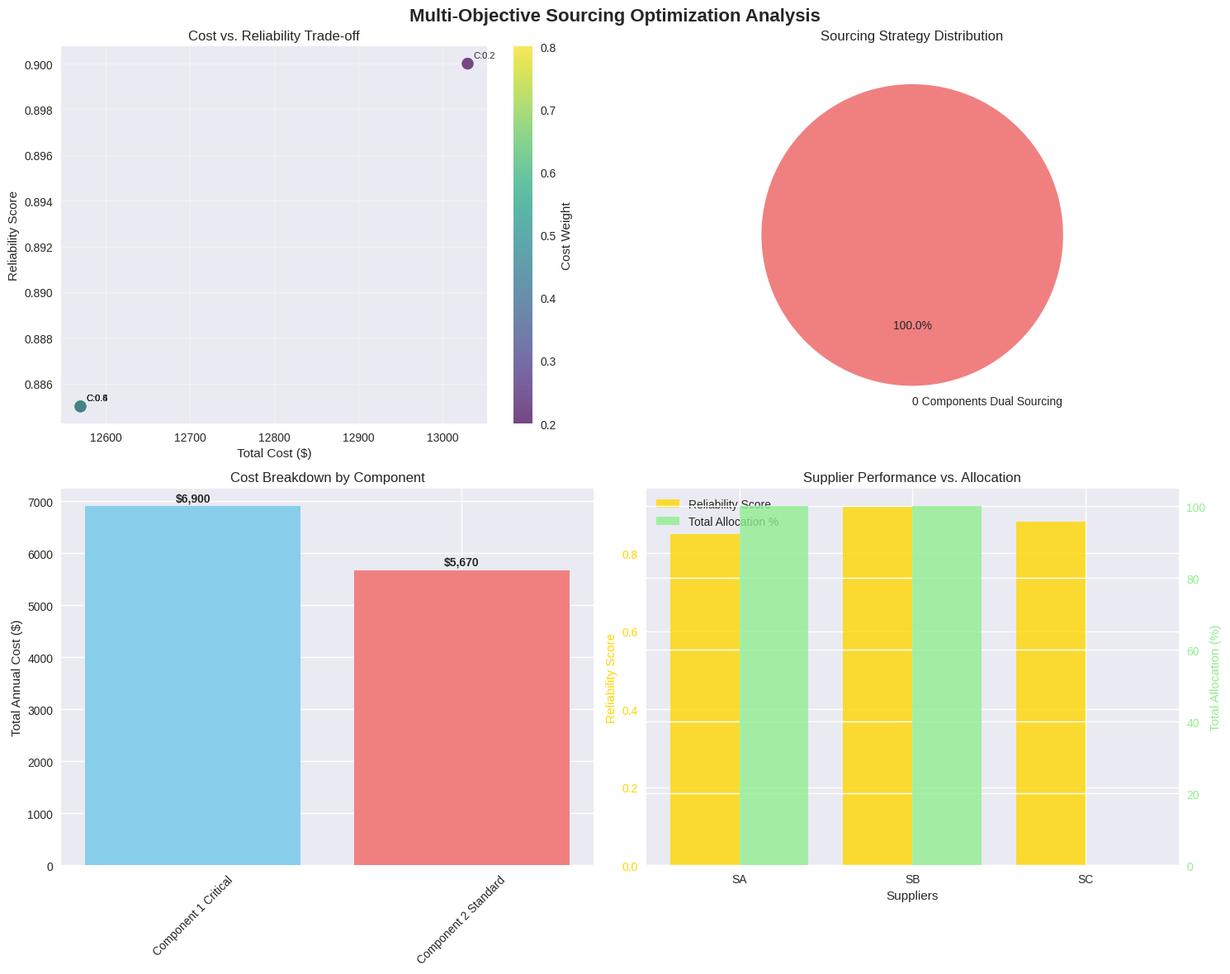

Write the Python code that produced this figure.
# Import required libraries for mathematical optimization
import numpy as np
import pandas as pd
import matplotlib.pyplot as plt
import seaborn as sns
from dataclasses import dataclass
from typing import List, Dict, Tuple
import warnings
warnings.filterwarnings('ignore')

# Set style for better visualizations
plt.style.use('seaborn-v0_8')
sns.set_palette("husl")

@dataclass
class SourcingData:
    """Data structure for sourcing problem parameters"""
    components: List[str]
    suppliers: List[str]
    periods: List[int]
    demand: Dict[Tuple[str, int], float]  # (component, period) -> demand
    costs: Dict[Tuple[str, str], float]   # (component, supplier) -> unit cost
    reliability: Dict[str, float]         # supplier -> reliability score
    quality: Dict[Tuple[str, str], float] # (component, supplier) -> quality score
    min_quality: float                     # minimum quality requirement

# Define the concrete example from the source
def create_concrete_example():
    """Create the MediTech Manufacturing example data"""
    
    components = ['Component_1_Critical', 'Component_2_Standard']
    suppliers = ['Supplier_A', 'Supplier_B', 'Supplier_C']
    periods = [1, 2, 3, 4]  # 4 quarters
    
    # Demand data from source: Component 1: [100, 120, 110, 130], Component 2: [200, 180, 220, 210]
    demand = {
        ('Component_1_Critical', 1): 100, ('Component_1_Critical', 2): 120,
        ('Component_1_Critical', 3): 110, ('Component_1_Critical', 4): 130,
        ('Component_2_Standard', 1): 200, ('Component_2_Standard', 2): 180,
        ('Component_2_Standard', 3): 220, ('Component_2_Standard', 4): 210
    }
    
    # Cost data from source table
    costs = {
        ('Component_1_Critical', 'Supplier_A'): 15,
        ('Component_1_Critical', 'Supplier_B'): 18,
        ('Component_1_Critical', 'Supplier_C'): 16,
        ('Component_2_Standard', 'Supplier_A'): 8,
        ('Component_2_Standard', 'Supplier_B'): 7,
        ('Component_2_Standard', 'Supplier_C'): 9
    }
    
    # Reliability scores from source
    reliability = {
        'Supplier_A': 0.85,
        'Supplier_B': 0.92,
        'Supplier_C': 0.88
    }
    
    # Quality scores (assumed based on reliability pattern)
    quality = {
        ('Component_1_Critical', 'Supplier_A'): 0.87,
        ('Component_1_Critical', 'Supplier_B'): 0.94,
        ('Component_1_Critical', 'Supplier_C'): 0.90,
        ('Component_2_Standard', 'Supplier_A'): 0.86,
        ('Component_2_Standard', 'Supplier_B'): 0.91,
        ('Component_2_Standard', 'Supplier_C'): 0.89
    }
    
    return SourcingData(
        components=components,
        suppliers=suppliers,
        periods=periods,
        demand=demand,
        costs=costs,
        reliability=reliability,
        quality=quality,
        min_quality=0.85
    )

# Create the instance
data = create_concrete_example()
print(f"Problem setup: {len(data.components)} components, {len(data.suppliers)} suppliers, {len(data.periods)} periods")

class MultiObjectiveSourcingOptimizer:
    """Multi-objective optimizer for single vs. dual sourcing decisions"""
    
    def __init__(self, data: SourcingData, cost_weight: float = 0.6, reliability_weight: float = 0.4):
        self.data = data
        self.cost_weight = cost_weight
        self.reliability_weight = reliability_weight
        
    def calculate_total_cost(self, sourcing_decisions: Dict) -> float:
        """Calculate total cost for given sourcing decisions"""
        total_cost = 0
        for component in self.data.components:
            for period in self.data.periods:
                demand_qty = self.data.demand[(component, period)]
                for supplier in self.data.suppliers:
                    allocation = sourcing_decisions.get((component, supplier), 0)
                    unit_cost = self.data.costs[(component, supplier)]
                    total_cost += allocation * demand_qty * unit_cost
        return total_cost
    
    def calculate_reliability_score(self, sourcing_decisions: Dict) -> float:
        """Calculate weighted reliability score"""
        total_reliability = 0
        for component in self.data.components:
            for supplier in self.data.suppliers:
                allocation = sourcing_decisions.get((component, supplier), 0)
                supplier_reliability = self.data.reliability[supplier]
                total_reliability += allocation * supplier_reliability
        return total_reliability / len(self.data.components)  # Average across components
    
    def check_constraints(self, sourcing_decisions: Dict) -> bool:
        """Check if sourcing decisions satisfy all constraints"""
        # Check demand satisfaction and allocation constraints
        for component in self.data.components:
            for period in self.data.periods:
                total_allocation = sum(sourcing_decisions.get((component, s), 0) 
                                      for s in self.data.suppliers)
                # Allow small numerical tolerance
                if abs(total_allocation - 1.0) > 0.001:
                    return False
        
        # Check quality constraints
        for component in self.data.components:
            weighted_quality = 0
            for supplier in self.data.suppliers:
                allocation = sourcing_decisions.get((component, supplier), 0)
                quality_score = self.data.quality[(component, supplier)]
                weighted_quality += allocation * quality_score
            if weighted_quality < self.data.min_quality:
                return False
        
        return True
    
    def generate_sourcing_scenarios(self) -> List[Dict]:
        """Generate all possible sourcing scenarios (single and dual sourcing)"""
        scenarios = []
        
        for component in self.data.components:
            # Generate single sourcing options
            for supplier in self.data.suppliers:
                scenario = {}
                for comp in self.data.components:
                    if comp == component:
                        scenario[(comp, supplier)] = 1.0  # 100% from this supplier
                        for other_supplier in self.data.suppliers:
                            if other_supplier != supplier:
                                scenario[(comp, other_supplier)] = 0.0
                    else:
                        # For other components, default to single sourcing from cheapest reliable supplier
                        best_supplier = min(self.data.suppliers, 
                                         key=lambda s: self.data.costs[(comp, s)])
                        scenario[(comp, best_supplier)] = 1.0
                        for other_supplier in self.data.suppliers:
                            if other_supplier != best_supplier:
                                scenario[(comp, other_supplier)] = 0.0
                
                if self.check_constraints(scenario):
                    scenarios.append(scenario)
            
            # Generate dual sourcing options (50-50 split)
            for i, supplier1 in enumerate(self.data.suppliers):
                for supplier2 in self.data.suppliers[i+1:]:
                    scenario = {}
                    for comp in self.data.components:
                        if comp == component:
                            scenario[(comp, supplier1)] = 0.5
                            scenario[(comp, supplier2)] = 0.5
                            for other_supplier in self.data.suppliers:
                                if other_supplier not in [supplier1, supplier2]:
                                    scenario[(comp, other_supplier)] = 0.0
                        else:
                            # For other components, default to single sourcing
                            best_supplier = min(self.data.suppliers, 
                                             key=lambda s: self.data.costs[(comp, s)])
                            scenario[(comp, best_supplier)] = 1.0
                            for other_supplier in self.data.suppliers:
                                if other_supplier != best_supplier:
                                    scenario[(comp, other_supplier)] = 0.0
                    
                    if self.check_constraints(scenario):
                        scenarios.append(scenario)
        
        return scenarios
    
    def solve_multi_objective(self) -> Tuple[Dict, float, float]:
        """Solve the multi-objective optimization problem"""
        best_scenario = None
        best_objective = float('inf')
        best_cost = float('inf')
        best_reliability = 0
        
        scenarios = self.generate_sourcing_scenarios()
        
        for scenario in scenarios:
            cost = self.calculate_total_cost(scenario)
            reliability = self.calculate_reliability_score(scenario)
            
            # Multi-objective: minimize cost, maximize reliability
            # Normalize and combine objectives
            normalized_cost = cost / 10000  # Normalize by typical cost scale
            normalized_reliability = 1 - reliability  # Convert to minimization
            
            combined_objective = (self.cost_weight * normalized_cost + 
                                 self.reliability_weight * normalized_reliability)
            
            if combined_objective < best_objective:
                best_objective = combined_objective
                best_scenario = scenario
                best_cost = cost
                best_reliability = reliability
        
        return best_scenario, best_cost, best_reliability

# Solve the multi-objective sourcing problem
optimizer = MultiObjectiveSourcingOptimizer(data, cost_weight=0.6, reliability_weight=0.4)
best_scenario, best_cost, best_reliability = optimizer.solve_multi_objective()

print("=== MULTI-OBJECTIVE SOURCING OPTIMIZATION RESULTS ===")
print(f"\nOptimal Total Cost: ${best_cost:,.2f}")
print(f"Optimal Reliability Score: {best_reliability:.3f}")

print("\n=== OPTIMAL SOURCING STRATEGY ===")
for component in data.components:
    print(f"\n{component}:")
    component_allocations = [(s, best_scenario.get((component, s), 0)) 
                              for s in data.suppliers 
                              if best_scenario.get((component, s), 0) > 0]
    
    if len(component_allocations) == 1:
        supplier, allocation = component_allocations[0]
        print(f"  Single Sourcing: 100% from {supplier}")
    else:
        print(f"  Dual Sourcing:")
        for supplier, allocation in component_allocations:
            print(f"    {allocation*100:.0f}% from {supplier}")

# Sensitivity analysis: Compare different weighting scenarios
def sensitivity_analysis():
    """Perform sensitivity analysis on objective weights"""
    
    weight_scenarios = [
        (0.8, 0.2),  # Cost-focused
        (0.6, 0.4),  # Balanced
        (0.4, 0.6),  # Reliability-focused
        (0.2, 0.8)   # Highly reliability-focused
    ]
    
    results = []
    
    for cost_w, rel_w in weight_scenarios:
        optimizer = MultiObjectiveSourcingOptimizer(data, cost_weight=cost_w, reliability_weight=rel_w)
        scenario, cost, reliability = optimizer.solve_multi_objective()
        
        # Determine sourcing strategy type
        dual_sourcing_count = 0
        for component in data.components:
            non_zero_allocations = sum(1 for s in data.suppliers 
                                     if scenario.get((component, s), 0) > 0)
            if non_zero_allocations > 1:
                dual_sourcing_count += 1
        
        results.append({
            'Cost_Weight': cost_w,
            'Reliability_Weight': rel_w,
            'Total_Cost': cost,
            'Reliability': reliability,
            'Dual_Sourcing_Components': dual_sourcing_count
        })
    
    return pd.DataFrame(results)

# Perform sensitivity analysis
sensitivity_results = sensitivity_analysis()
print("=== SENSITIVITY ANALYSIS ===")
print(sensitivity_results.to_string(index=False))

# Create comprehensive visualizations
fig, axes = plt.subplots(2, 2, figsize=(15, 12))
fig.suptitle('Multi-Objective Sourcing Optimization Analysis', fontsize=16, fontweight='bold')

# 1. Cost vs Reliability Trade-off
ax1 = axes[0, 0]
scatter = ax1.scatter(sensitivity_results['Total_Cost'], sensitivity_results['Reliability'], 
                     c=sensitivity_results['Cost_Weight'], cmap='viridis', s=100, alpha=0.7)
ax1.set_xlabel('Total Cost ($)')
ax1.set_ylabel('Reliability Score')
ax1.set_title('Cost vs. Reliability Trade-off')
ax1.grid(True, alpha=0.3)
plt.colorbar(scatter, ax=ax1, label='Cost Weight')

# Add annotations for each point
for i, row in sensitivity_results.iterrows():
    ax1.annotate(f"C:{row['Cost_Weight']:.1f}", 
                (row['Total_Cost'], row['Reliability']), 
                xytext=(5, 5), textcoords='offset points', fontsize=8)

# 2. Sourcing Strategy Comparison
ax2 = axes[0, 1]
strategy_counts = sensitivity_results['Dual_Sourcing_Components'].value_counts()
colors = ['lightcoral', 'lightblue']
ax2.pie(strategy_counts.values, labels=[f'{count} Components Dual Sourcing' for count in strategy_counts.index], 
        autopct='%1.1f%%', colors=colors, startangle=90)
ax2.set_title('Sourcing Strategy Distribution')

# 3. Cost Breakdown by Component
ax3 = axes[1, 0]
component_costs = []
component_labels = []

for component in data.components:
    total_component_cost = 0
    for period in data.periods:
        demand_qty = data.demand[(component, period)]
        for supplier in data.suppliers:
            allocation = best_scenario.get((component, supplier), 0)
            unit_cost = data.costs[(component, supplier)]
            total_component_cost += allocation * demand_qty * unit_cost
    
    component_costs.append(total_component_cost)
    component_labels.append(component.replace('_', ' ').title())

bars = ax3.bar(component_labels, component_costs, color=['skyblue', 'lightcoral'])
ax3.set_ylabel('Total Annual Cost ($)')
ax3.set_title('Cost Breakdown by Component')
ax3.tick_params(axis='x', rotation=45)

# Add value labels on bars
for bar, cost in zip(bars, component_costs):
    ax3.text(bar.get_x() + bar.get_width()/2, bar.get_height() + 50,
             f'${cost:,.0f}', ha='center', va='bottom', fontweight='bold')

# 4. Supplier Reliability and Allocation
ax4 = axes[1, 1]
supplier_data = []
for supplier in data.suppliers:
    total_allocation = 0
    for component in data.components:
        total_allocation += best_scenario.get((component, supplier), 0)
    
    supplier_data.append({
        'Supplier': supplier.replace('_', ' '),
        'Reliability': data.reliability[supplier],
        'Total_Allocation': total_allocation * 100  # Convert to percentage
    })

supplier_df = pd.DataFrame(supplier_data)
x_pos = np.arange(len(supplier_df))

# Create twin axes for reliability and allocation
ax4_twin = ax4.twinx()

bars1 = ax4.bar(x_pos - 0.2, supplier_df['Reliability'], 0.4, 
                label='Reliability Score', color='gold', alpha=0.8)
bars2 = ax4_twin.bar(x_pos + 0.2, supplier_df['Total_Allocation'], 0.4, 
                     label='Total Allocation %', color='lightgreen', alpha=0.8)

ax4.set_xlabel('Suppliers')
ax4.set_ylabel('Reliability Score', color='gold')
ax4_twin.set_ylabel('Total Allocation (%)', color='lightgreen')
ax4.set_title('Supplier Performance vs. Allocation')
ax4.set_xticks(x_pos)
ax4.set_xticklabels([s.replace('Supplier ', 'S') for s in supplier_df['Supplier']])
ax4.tick_params(axis='y', labelcolor='gold')
ax4_twin.tick_params(axis='y', labelcolor='lightgreen')

# Add legends
lines1, labels1 = ax4.get_legend_handles_labels()
lines2, labels2 = ax4_twin.get_legend_handles_labels()
ax4.legend(lines1 + lines2, labels1 + labels2, loc='upper left')

plt.tight_layout()
plt.show()

# Additional analysis: Compare single vs. dual sourcing impact
def compare_sourcing_strategies():
    """Compare performance metrics between single and dual sourcing strategies"""
    
    # Find best single sourcing and best dual sourcing scenarios
    all_scenarios = optimizer.generate_sourcing_scenarios()
    
    single_sourcing_scenarios = []
    dual_sourcing_scenarios = []
    
    for scenario in all_scenarios:
        # Count dual sourcing components
        dual_count = 0
        for component in data.components:
            non_zero = sum(1 for s in data.suppliers if scenario.get((component, s), 0) > 0)
            if non_zero > 1:
                dual_count += 1
        
        if dual_count == 0:
            single_sourcing_scenarios.append(scenario)
        elif dual_count > 0:
            dual_sourcing_scenarios.append(scenario)
    
    # Evaluate best scenarios for each strategy
    def evaluate_scenario(scenario):
        cost = optimizer.calculate_total_cost(scenario)
        reliability = optimizer.calculate_reliability_score(scenario)
        return cost, reliability
    
    # Best single sourcing (minimum cost)
    best_single = min(single_sourcing_scenarios, key=lambda s: evaluate_scenario(s)[0])
    single_cost, single_reliability = evaluate_scenario(best_single)
    
    # Best dual sourcing (minimum combined objective)
    best_dual = min(dual_sourcing_scenarios, 
                   key=lambda s: optimizer.cost_weight * evaluate_scenario(s)[0]/10000 + 
                              optimizer.reliability_weight * (1 - evaluate_scenario(s)[1]))
    dual_cost, dual_reliability = evaluate_scenario(best_dual)
    
    # Create comparison table
    comparison = pd.DataFrame({
        'Strategy': ['Single Sourcing', 'Dual Sourcing (Optimal)'],
        'Total_Cost': [single_cost, dual_cost],
        'Reliability_Score': [single_reliability, dual_reliability],
        'Cost_Increase_vs_Single': [0, dual_cost - single_cost],
        'Reliability_Improvement_vs_Single': [0, dual_reliability - single_reliability]
    })
    
    return comparison, best_single, best_dual

# Perform comparison
strategy_comparison, best_single_scenario, best_dual_scenario = compare_sourcing_strategies()

print("=== SINGLE vs. DUAL SOURCING COMPARISON ===")
print(strategy_comparison.to_string(index=False))

print("\n=== DETAILED STRATEGY ANALYSIS ===")
print("\nBest Single Sourcing Strategy:")
for component in data.components:
    for supplier in data.suppliers:
        allocation = best_single_scenario.get((component, supplier), 0)
        if allocation > 0:
            print(f"  {component}: 100% from {supplier}")

print("\nBest Dual Sourcing Strategy:")
for component in data.components:
    allocations = [(s, best_dual_scenario.get((component, s), 0)) 
                   for s in data.suppliers if best_dual_scenario.get((component, s), 0) > 0]
    if len(allocations) == 1:
        supplier, allocation = allocations[0]
        print(f"  {component}: 100% from {supplier}")
    else:
        print(f"  {component}: Dual Sourcing")
        for supplier, allocation in allocations:
            print(f"    {allocation*100:.0f}% from {supplier}")
